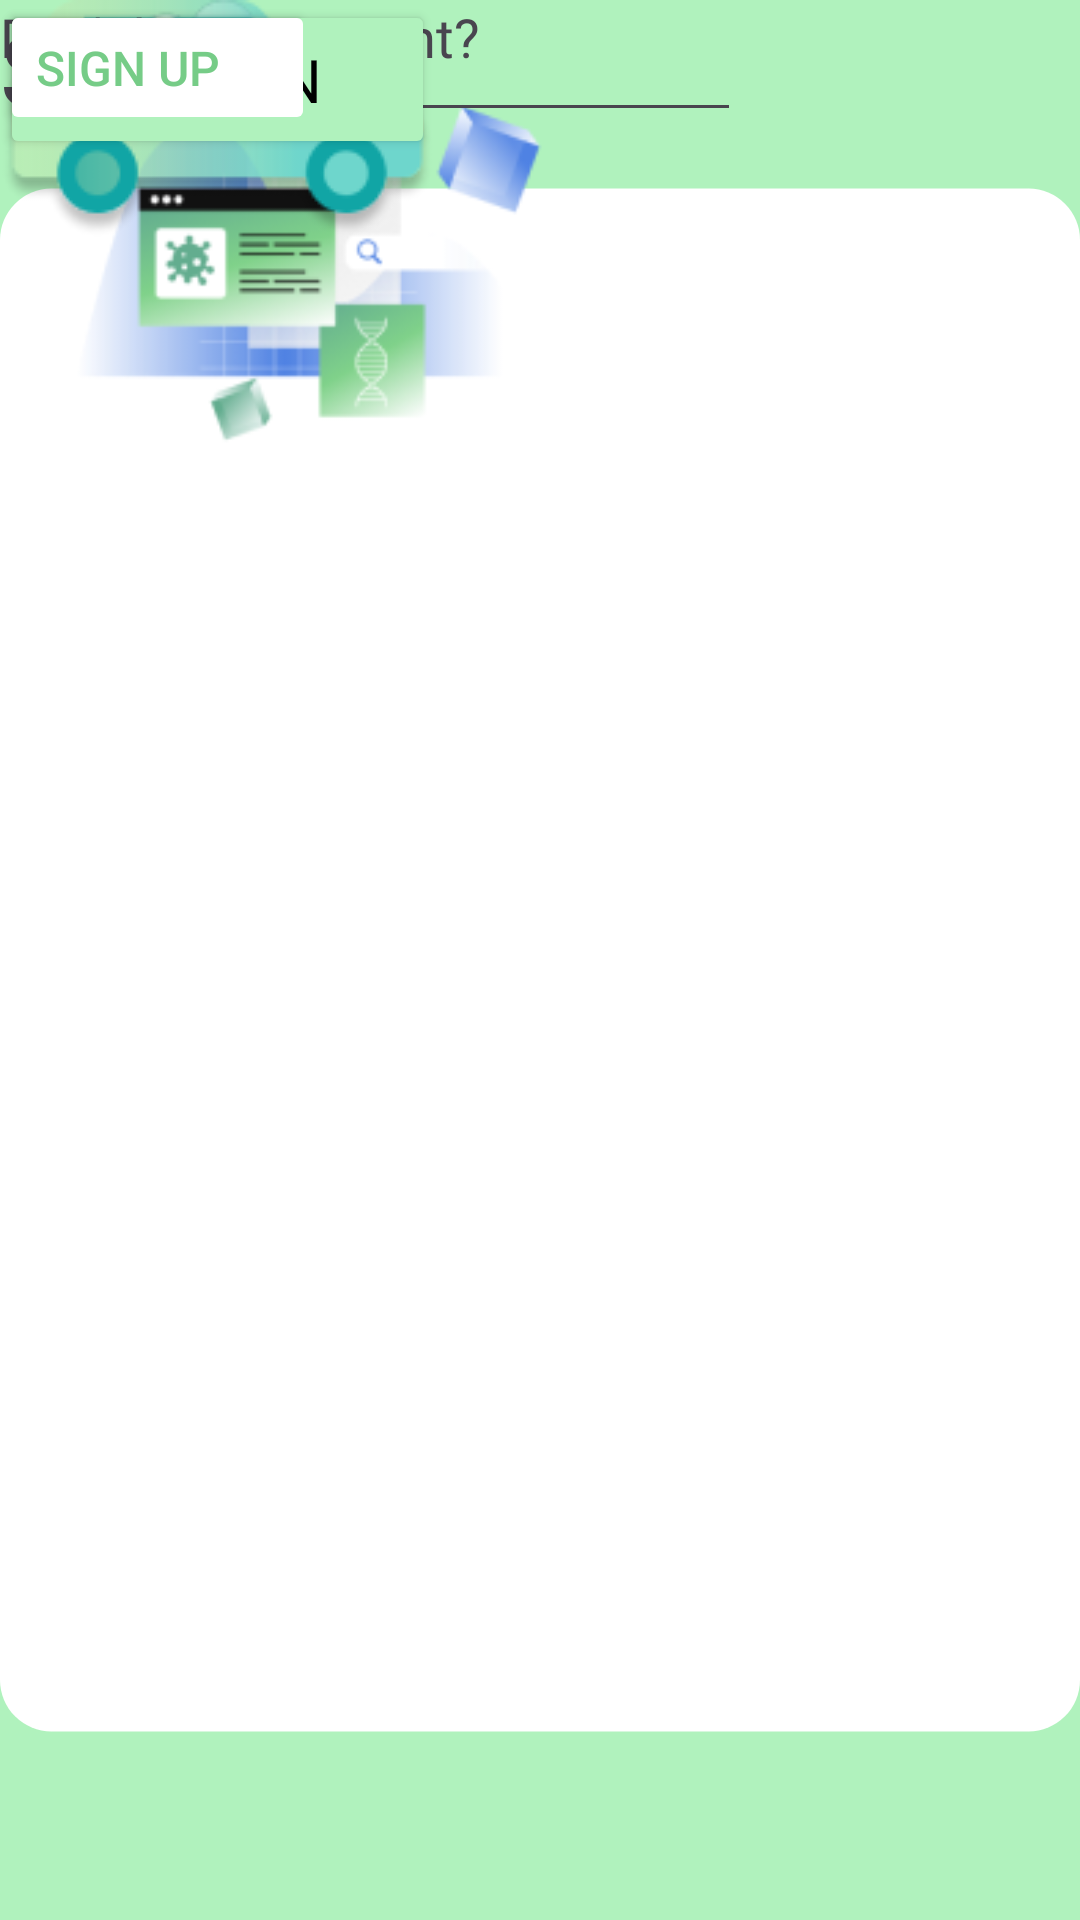

Write the Android layout XML for this screen, with the resource values it uses.
<!-- AndroidManifest.xml: application theme Theme.QWICKLY -->
<!-- res/layout/sign_in_screen.xml -->
<?xml version="1.0" encoding="utf-8"?>
<androidx.constraintlayout.widget.ConstraintLayout xmlns:android="http://schemas.android.com/apk/res/android"
    xmlns:app="http://schemas.android.com/apk/res-auto"
    xmlns:tools="http://schemas.android.com/tools"
    android:id="@+id/signInScreen"
    android:layout_width="match_parent"
    android:layout_height="match_parent"
    android:background="#B0F2BD"
    tools:context=".signIn_screen">

    <ImageView
        android:id="@+id/signInScreen_whiteBackground"
        android:layout_width="wrap_content"
        android:layout_height="wrap_content"
        app:srcCompat="@drawable/white_background"
        tools:layout_editor_absoluteX="0dp"
        tools:layout_editor_absoluteY="154dp" />

    <ImageView
        android:id="@+id/signInScreen_graphIcon"
        android:layout_width="207dp"
        android:layout_height="172dp"
        app:srcCompat="@drawable/graph_icon"
        tools:layout_editor_absoluteX="196dp"
        tools:layout_editor_absoluteY="26dp" />

    <ImageView
        android:id="@+id/signInScreen_cloudIcon"
        android:layout_width="wrap_content"
        android:layout_height="wrap_content"
        app:srcCompat="@drawable/cloud_icon"
        tools:layout_editor_absoluteX="56dp"
        tools:layout_editor_absoluteY="47dp" />

    <ImageView
        android:id="@+id/signInScreen_carIcon"
        android:layout_width="wrap_content"
        android:layout_height="wrap_content"
        app:srcCompat="@drawable/car_icon"
        tools:layout_editor_absoluteX="35dp"
        tools:layout_editor_absoluteY="164dp" />

    <TextView
        android:id="@+id/signUpScreen_signUpText"
        android:layout_width="111dp"
        android:layout_height="47dp"
        android:fontFamily="@font/inder"
        android:text="Sign In"
        android:textAppearance="@style/TextAppearance.AppCompat.Display1"
        tools:layout_editor_absoluteX="150dp"
        tools:layout_editor_absoluteY="273dp" />

    <EditText
        android:id="@+id/signInScreen_passwordTextInput"
        android:layout_width="247dp"
        android:layout_height="44dp"
        android:ems="10"
        android:inputType="text"
        android:text="Password"
        tools:layout_editor_absoluteX="82dp"
        tools:layout_editor_absoluteY="437dp" />

    <EditText
        android:id="@+id/signInScreen_emailTextInput"
        android:layout_width="247dp"
        android:layout_height="44dp"
        android:ems="10"
        android:inputType="text"
        android:text="Email"
        tools:layout_editor_absoluteX="82dp"
        tools:layout_editor_absoluteY="366dp" />

    <Button
        android:id="@+id/signInScreen_signInButton"
        android:layout_width="145dp"
        android:layout_height="53dp"
        android:backgroundTint="#B0F2BD"
        android:fontFamily="@font/inder"
        android:text="Sign In"
        android:textColor="#000000"
        android:textSize="20sp"
        tools:layout_editor_absoluteX="238dp"
        tools:layout_editor_absoluteY="650dp" />

    <Button
        android:id="@+id/signUpScreen_signInButton"
        android:layout_width="105dp"
        android:layout_height="45dp"
        android:backgroundTint="#FFFFFF"
        android:text="Sign Up"
        android:textAlignment="textStart"
        android:textColor="#76CC87"
        android:textSize="16sp"
        tools:layout_editor_absoluteX="237dp"
        tools:layout_editor_absoluteY="504dp" />

    <TextView
        android:id="@+id/signUpScreen_accountText"
        android:layout_width="wrap_content"
        android:layout_height="wrap_content"
        android:fontFamily="@font/inder"
        android:text="Don't have account?"
        android:textAppearance="@style/TextAppearance.AppCompat.Medium"
        tools:layout_editor_absoluteX="67dp"
        tools:layout_editor_absoluteY="514dp" />

</androidx.constraintlayout.widget.ConstraintLayout>
<!-- resources referenced by this layout -->
<resources>
  <!-- drawable car_icon: png bitmap (drawable, 6064 bytes) -->
  <!-- drawable cloud_icon: png bitmap (drawable, 1541 bytes) -->
  <!-- drawable graph_icon: png bitmap (drawable, 17993 bytes) -->
  <!-- drawable white_background (drawable) -->
  <?xml version="1.0" encoding="utf-8"?>
  <shape xmlns:android="http://schemas.android.com/apk/res/android"
      android:shape="rectangle">
  
      <solid android:color="@color/white"/>
      <corners android:radius="75px" />
  
      <size
          android:width="525dp"
          android:height="750dp" />
  
  </shape>
  <style name="Theme.QWICKLY" parent="Base.Theme.QWICKLY" />
  <style name="Base.Theme.QWICKLY" parent="Theme.Material3.DayNight.NoActionBar">
          
          
      </style>
  <!-- not gathered from this repository: default colours our renderer supplied (Android Studio template values) -->
  <color name="white">#FFFFFFFF</color>
</resources>
